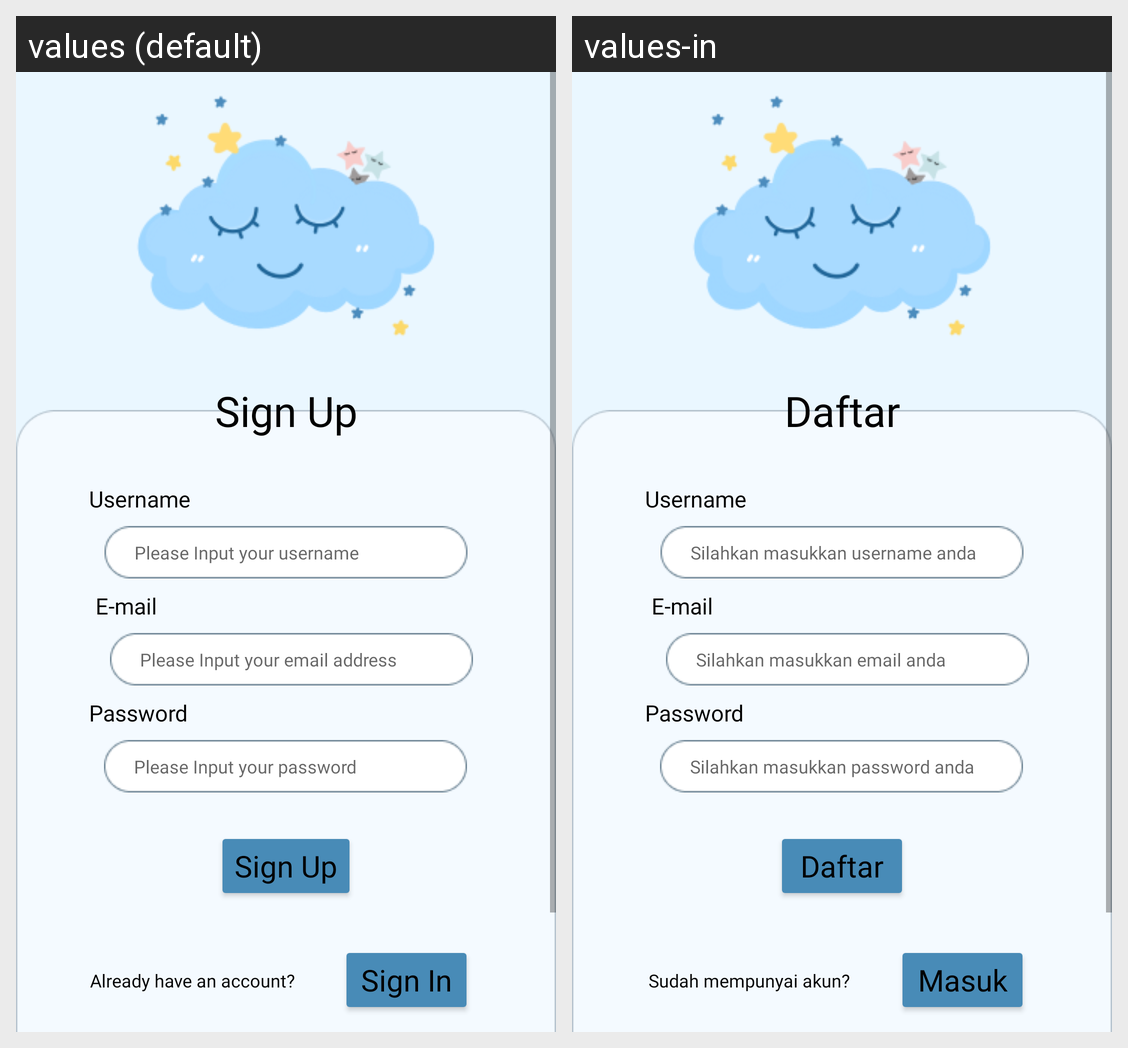

For this localized Android screen grid, give each drawn string resource with its value in every locale shown.
Android screen res/layout/activity_sign_up.xml rendered under 2 locales, left to right: values (default), values-in. Device: Nexus 5 (rendered at 1080×1920; each locale shown at half size, 540×960, under a caption strip naming it); theme Theme.TidurLelap.
Strings drawn on this screen, with the default value and each locale's value (text and hints the layout hard-codes, and strings that could not be matched under every locale, appear in the picture but are not listed):

signup
  values: Sign Up
  values-in: Daftar

username
  values: Username
  values-in: Username

username_text
  values: Please Input your username
  values-in: Silahkan masukkan username anda

e_mail
  values: E-mail
  values-in: E-mail

email_text
  values: Please Input your email address
  values-in: Silahkan masukkan email anda

password
  values: Password
  values-in: Password

password_text
  values: Please Input your password
  values-in: Silahkan masukkan password anda

have_acc
  values: Already have an account?
  values-in: Sudah mempunyai akun?

login
  values: Sign In
  values-in: Masuk
